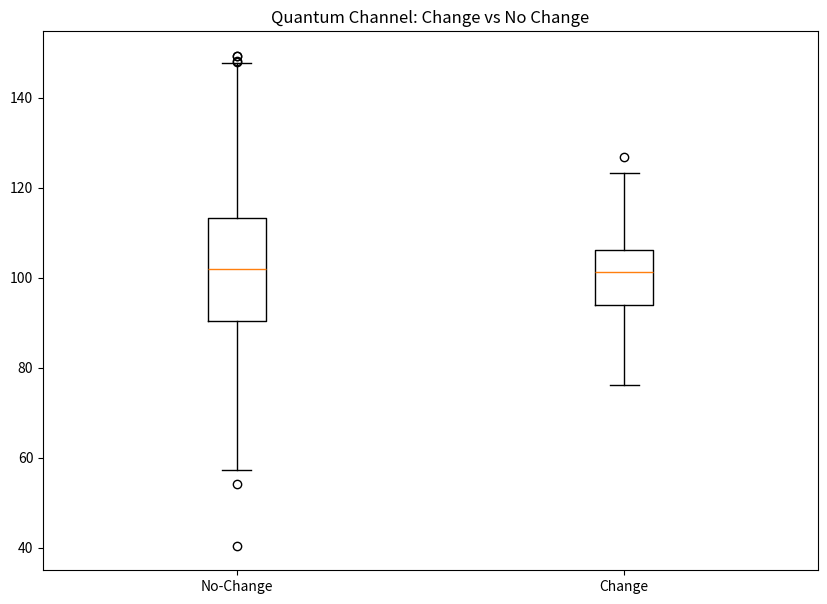

This chart was generated by the following Python code:
# Import libraries
import matplotlib.pyplot as plt
import numpy as np


# Creating dataset
np.random.seed(10)
data = np.random.normal(100, 20, 200)
data1 = np.random.normal(100, 10, 200)

data_2 = [data, data1]
fig = plt.figure(figsize =(10, 7))

# Creating plot
plt.boxplot(data_2)

# show plot
plt.xticks([1, 2], ['No-Change', 'Change'])  # Setting labels for the two datasets
plt.title('Quantum Channel: Change vs No Change')
plt.show()